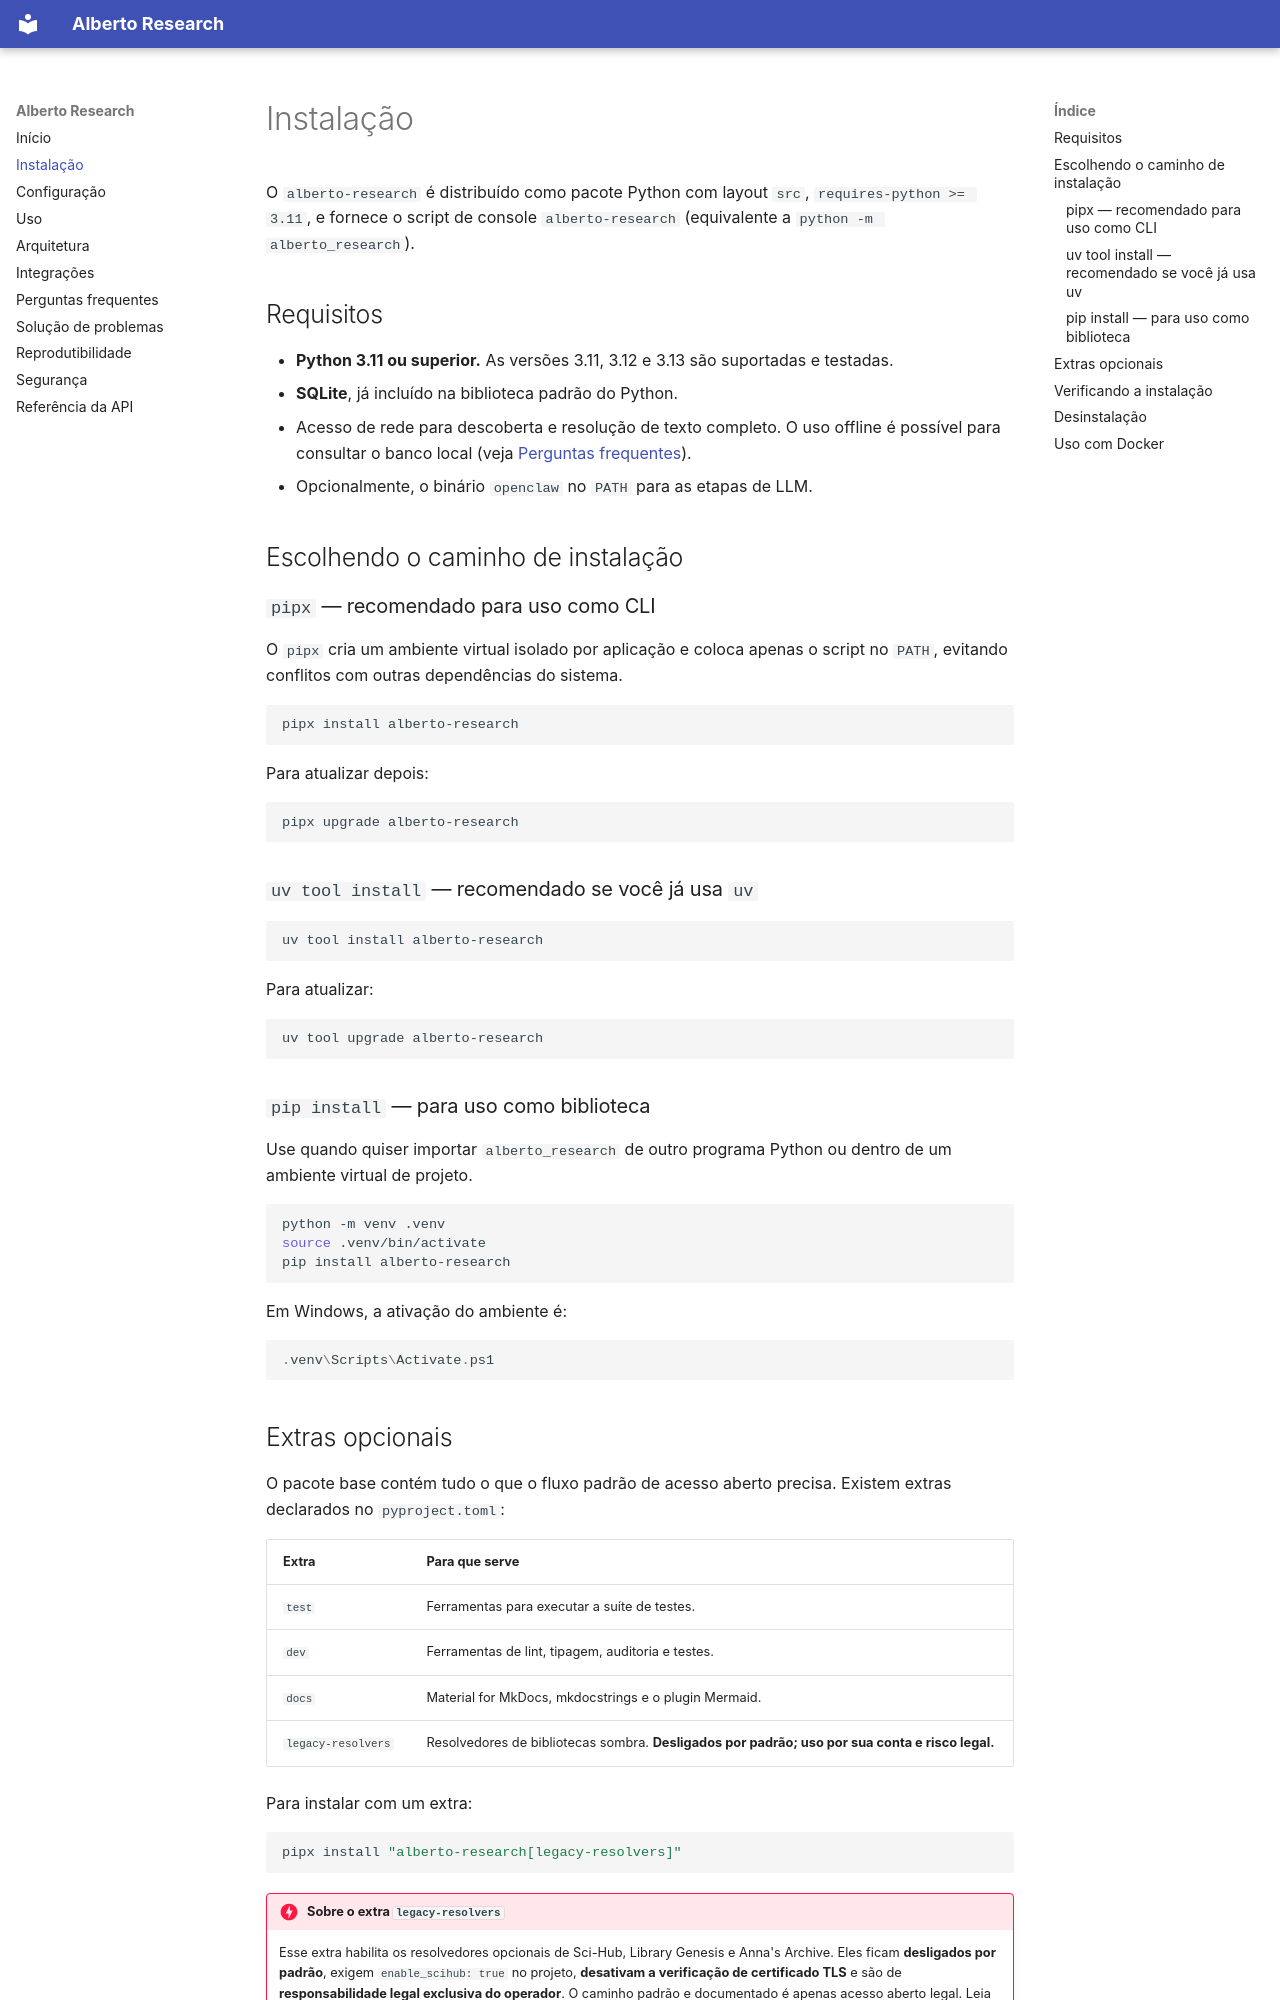

repository: gabriel-affonso/alberto-research · page: installation/index.html · generator: mkdocs

# Instalação

O `alberto-research` é distribuído como pacote Python com layout `src`,
`requires-python >= 3.11`, e fornece o script de console `alberto-research`
(equivalente a `python -m alberto_research`).

## Requisitos

- **Python 3.11 ou superior.** As versões 3.11, 3.12 e 3.13 são suportadas e
  testadas.
- **SQLite**, já incluído na biblioteca padrão do Python.
- Acesso de rede para descoberta e resolução de texto completo. O uso offline é
  possível para consultar o banco local (veja [Perguntas frequentes](faq.md)).
- Opcionalmente, o binário `openclaw` no `PATH` para as etapas de LLM.

## Escolhendo o caminho de instalação

### `pipx` — recomendado para uso como CLI

O `pipx` cria um ambiente virtual isolado por aplicação e coloca apenas o script
no `PATH`, evitando conflitos com outras dependências do sistema.

```bash
pipx install alberto-research
```

Para atualizar depois:

```bash
pipx upgrade alberto-research
```

### `uv tool install` — recomendado se você já usa `uv`

```bash
uv tool install alberto-research
```

Para atualizar:

```bash
uv tool upgrade alberto-research
```

### `pip install` — para uso como biblioteca

Use quando quiser importar `alberto_research` de outro programa Python ou dentro
de um ambiente virtual de projeto.

```bash
python -m venv .venv
source .venv/bin/activate
pip install alberto-research
```

Em Windows, a ativação do ambiente é:

```powershell
.venv\Scripts\Activate.ps1
```

## Extras opcionais

O pacote base contém tudo o que o fluxo padrão de acesso aberto precisa. Existem
extras declarados no `pyproject.toml`:

| Extra | Para que serve |
| --- | --- |
| `test` | Ferramentas para executar a suíte de testes. |
| `dev` | Ferramentas de lint, tipagem, auditoria e testes. |
| `docs` | Material for MkDocs, mkdocstrings e o plugin Mermaid. |
| `legacy-resolvers` | Resolvedores de bibliotecas sombra. **Desligados por padrão; uso por sua conta e risco legal.** |

Para instalar com um extra:

```bash
pipx install "alberto-research[legacy-resolvers]"
```

!!! danger "Sobre o extra `legacy-resolvers`"
    Esse extra habilita os resolvedores opcionais de Sci-Hub, Library Genesis e
    Anna's Archive. Eles ficam **desligados por padrão**, exigem
    `enable_scihub: true` no projeto, **desativam a verificação de certificado
    TLS** e são de **responsabilidade legal exclusiva do operador**. O caminho
    padrão e documentado é apenas acesso aberto legal. Leia
    [Segurança](security.md) antes de prosseguir.
